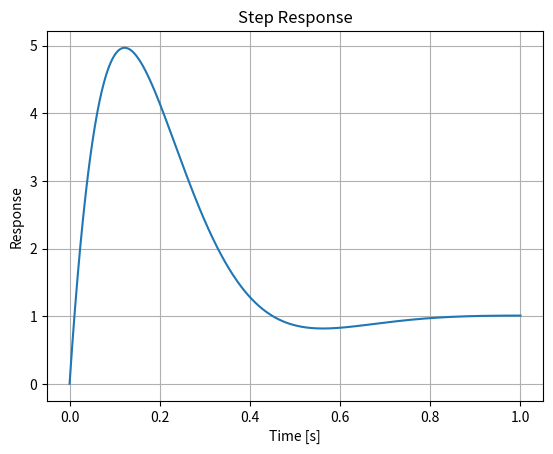

This chart was generated by the following Python code:
import numpy as np
import matplotlib.pyplot as plt
from scipy.signal import TransferFunction, step


def calculate_step_response(num, den):
    # Create a transfer function system
    system = TransferFunction(num, den)

    # Calculate the step response
    t, y = step(system, N=10**3)

    # Plot the step response
    plt.figure()
    plt.plot(t, y)
    plt.title("Step Response")
    plt.xlabel("Time [s]")
    plt.ylabel("Response")
    plt.grid()
    plt.show()


# # Example 1: 1st Order Transfer Function
# tau = 1.0  # Time constant
# num = [1.0]  # Numerator coefficients
# den = [tau, 1.0]  # Denominator coefficients

# Example 2: 2nd Order Transfer Function
wn = 10.0  # Natural frequency
zeta = 0.7  # Damping ratio
num = [100.0, wn**2]  # Numerator coefficients
den = [1.0, 2 * zeta * wn, wn**2]  # Denominator coefficients

# Call the function to calculate and plot the step response
calculate_step_response(num, den)
